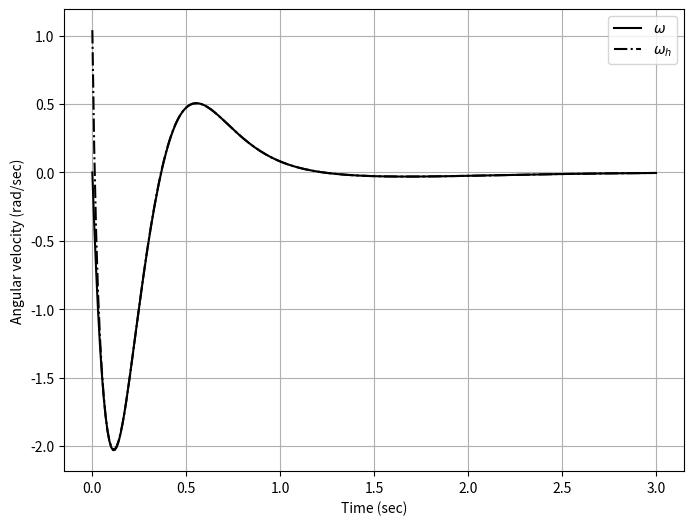

Python code for this plot:
# -*- coding: utf-8 -*-
"""Invpend_Luen_solver.ipynb

Automatically generated by Colab.

Original file is located at
    https://colab.research.google.com/<link-removed>
"""

import numpy as np
from scipy.integrate import solve_ivp
import matplotlib.pyplot as plt

def inverted_pendulum_luenberger(t, X):
    # State variable x = [x; v; theta; omega]
    x = X[:4]
    psi = X[4]

    # Constants
    g = 9.8
    l = 1
    m = 1
    M = 1

    d1 = M + m * (1 - np.cos(x[2])**2)
    d2 = l * d1
    k = np.array([-40.0000, -37.3693, -190.6669, -54.7283])

    dpsi = -40.0 * x[0] - 37.37 * x[1] - 405.9 * x[2] - 58.73 * psi
    omega_h = psi + 4 * x[2]
    xh = np.array([x[0], x[1], x[2], omega_h])
    F = -k @ x  # State feedback
    # F = -k @ xh  # Uncomment for Luenberger Observer Feedback

    xp = np.array([
        x[1],
        (F + m * l * x[3]**2 * np.sin(x[2]) - m * g * np.sin(x[2]) * np.cos(x[2])) / d1,
        x[3],
        (-F * np.cos(x[2]) - m * l * x[3]**2 * np.sin(x[2]) * np.cos(x[2]) + (M + m) * g * np.sin(x[2])) / d2
    ])
    return np.concatenate((xp, [dpsi]))


    # Define initial conditions and parameters
X0 = np.array([0, 0, 0.26, 0, 0])  # Initial state vector

# Define the time span for the simulation
t_span = (0, 3)
t_eval = np.linspace(t_span[0], t_span[1], 300)

# Solve the differential equations
sol = solve_ivp(inverted_pendulum_luenberger, t_span, X0, t_eval=t_eval, max_step=1e-2)

t = sol.t
x = sol.y.T

psi = x[:, 4]
omega = x[:, 3]
omega_h = psi + 4 * x[:, 2]

# Plot the results
plt.figure(figsize=(8, 6))
plt.plot(t, omega, 'k', label=r'$\omega$')
plt.plot(t, omega_h, '-.k', label=r'$\omega_h$')
plt.grid()
plt.xlabel('Time (sec)')
plt.ylabel('Angular velocity (rad/sec)')
plt.legend()

plt.show()